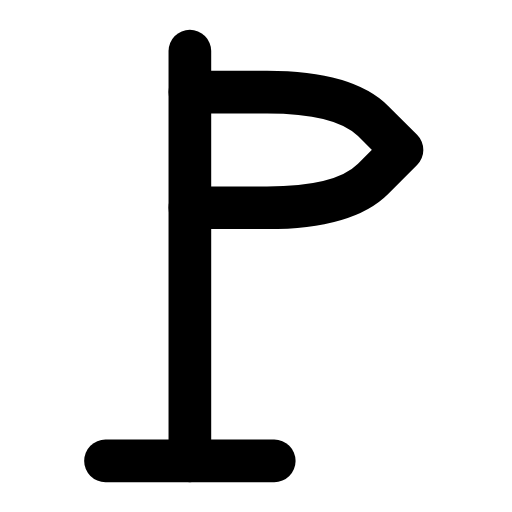
t = 0.00 s
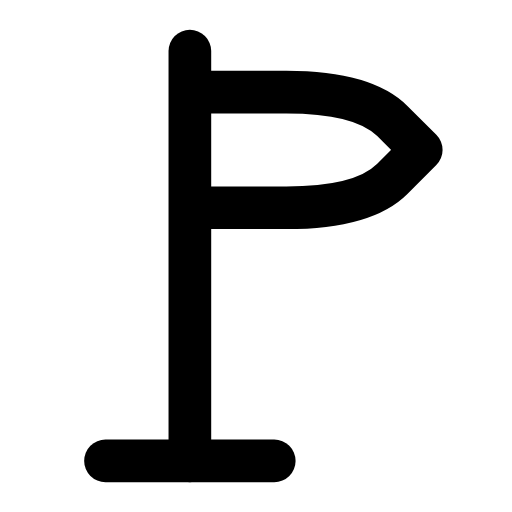
t = 0.27 s
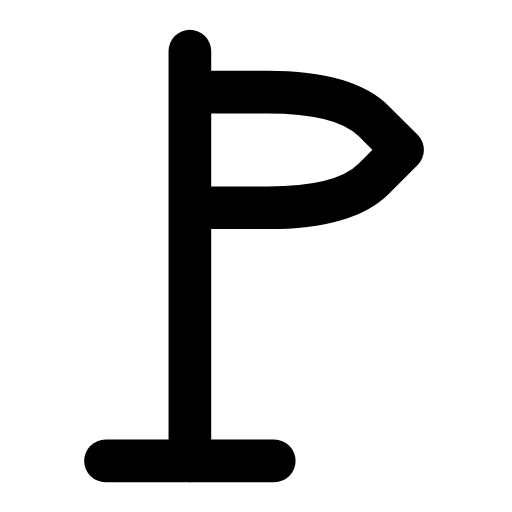
t = 0.54 s
t = 0.78 s: frame unchanged from t = 0.00 s, image omitted
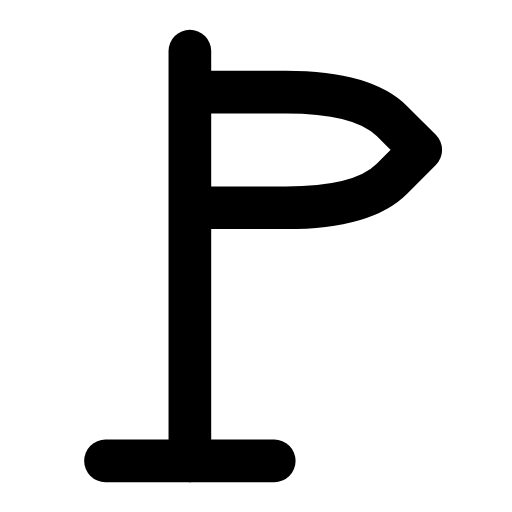
t = 1.08 s
t = 1.32 s: frame unchanged from t = 0.54 s, image omitted

The animated SVG that drew these frames (rendered in a browser with its animation timeline set to each time). Animation: 1 SMIL element (animateTransform=1); one cycle of 1.60 s, repeats indefinitely.

<svg xmlns="http://www.w3.org/2000/svg" width="24" height="24" viewBox="0 0 24 24" fill="none"><g transform="translate(-4.66 -1.56) scale(1.13)"><line stroke="currentColor" stroke-width="1.77" stroke-linecap="round" stroke-linejoin="round" fill="none" x1="12" y1="3.5" x2="12" y2="20.5"></line><line stroke="currentColor" stroke-width="1.77" stroke-linecap="round" stroke-linejoin="round" fill="none" x1="8.5" y1="20.5" x2="15.5" y2="20.5"></line><g><animateTransform attributeName="transform" type="translate" values="0 0;0.8 0;0 0;0 0;0.8 0;0 0;0 0" keyTimes="0;0.225;0.45;0.6;0.75;0.9;1" dur="1.6s" repeatCount="indefinite" calcMode="spline" keySplines="0.16 1 0.3 1;0.16 1 0.3 1;0.16 1 0.3 1;0.16 1 0.3 1;0.16 1 0.3 1;0.16 1 0.3 1"/><path stroke="currentColor" stroke-width="1.77" stroke-linecap="round" stroke-linejoin="round" fill="none" d="M12 5.2L15.2 5.2Q18.4 5.2 19.6 6.4L20.8 7.6L19.6 8.8Q18.4 10 15.2 10L12 10"></path></g></g></svg>
